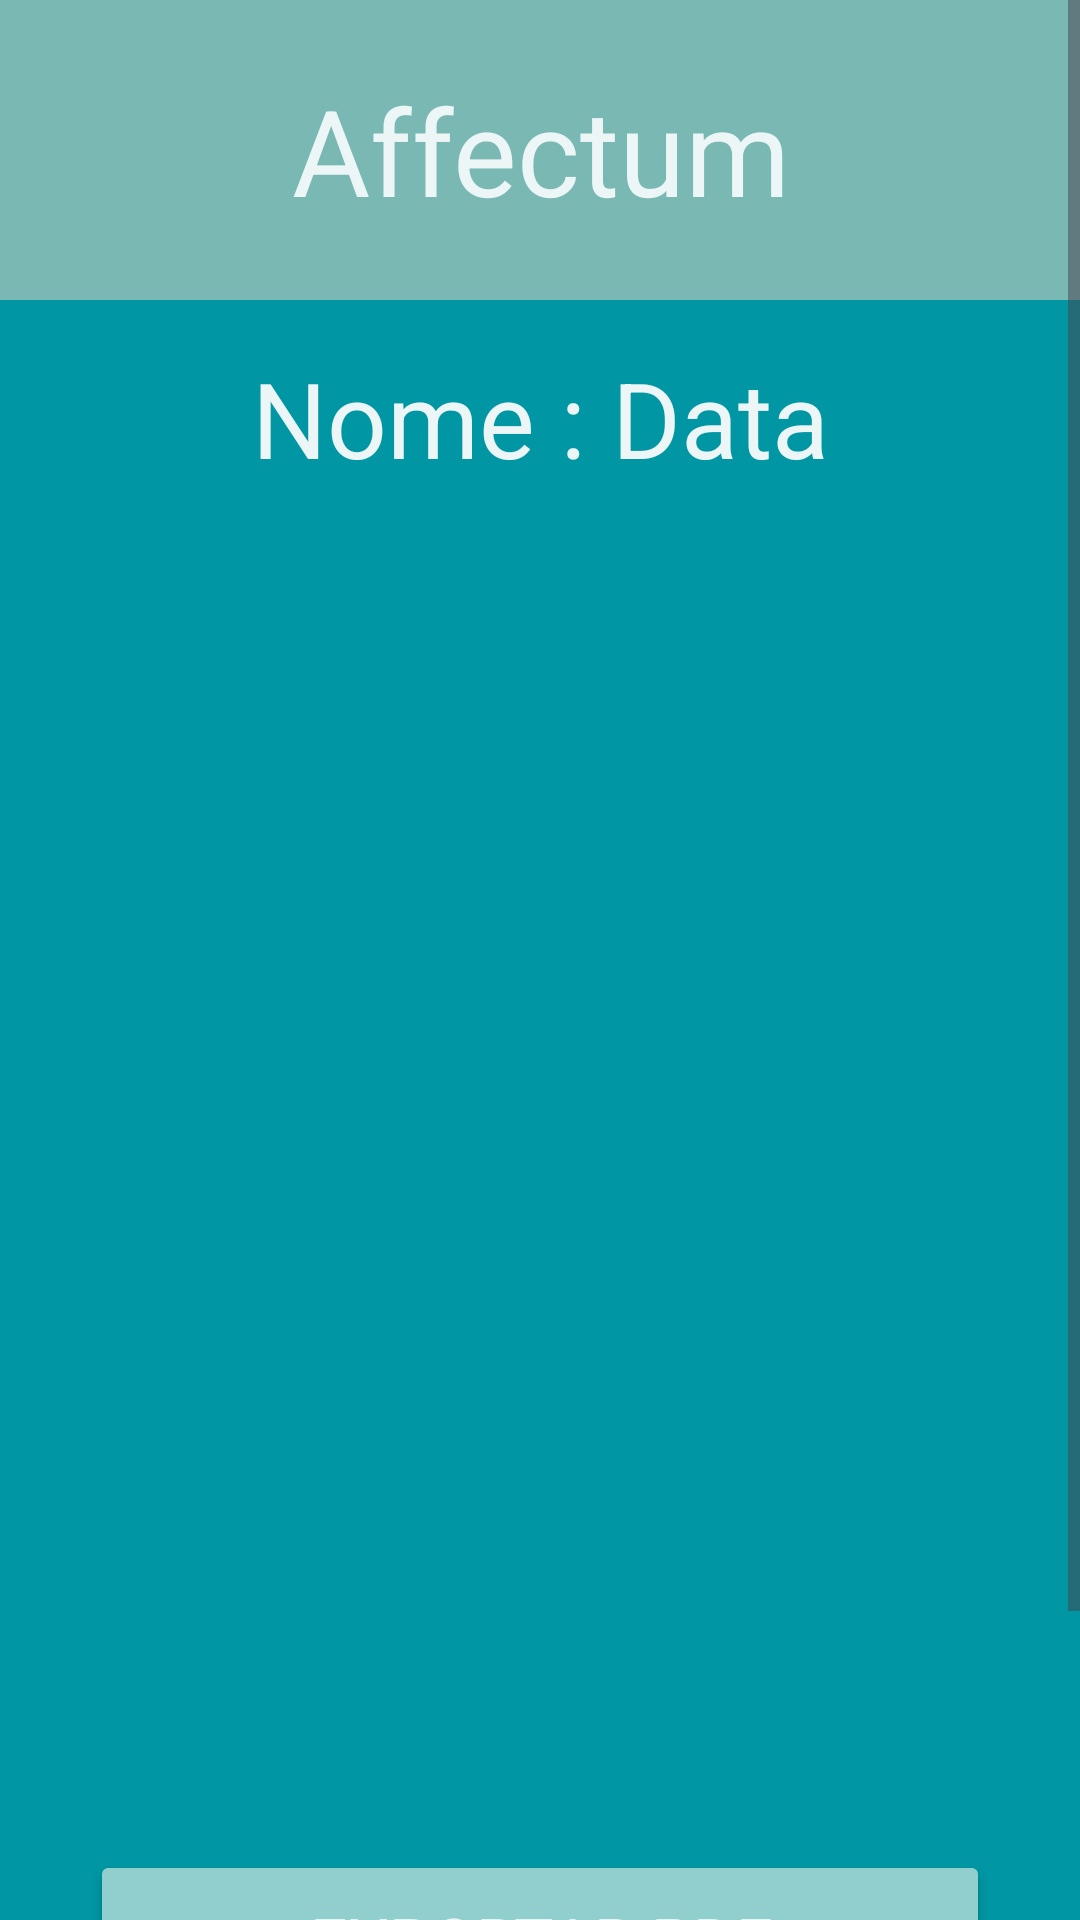

Reconstruct the res/layout file that produces this screen, plus the resources it refers to.
<!-- AndroidManifest.xml: application theme Theme.Affectum -->
<!-- res/layout/activity_listsalvos.xml -->
<?xml version="1.0" encoding="utf-8"?>
<ScrollView xmlns:android="http://schemas.android.com/apk/res/android"
    android:layout_width="match_parent"
    android:layout_height="match_parent"
    android:background="#0096A3">
    <RelativeLayout
        android:layout_width="match_parent"
        android:layout_height="match_parent">

        <RelativeLayout
            android:id="@+id/affectum"
            android:layout_width="match_parent"
            android:layout_height="100dp"
            android:background="#79B8B3"
            android:padding="16dp">
            <TextView
                android:layout_width="match_parent"
                android:layout_height="wrap_content"
                android:layout_centerInParent="true"
                android:gravity="center"
                android:text="Affectum"
                android:textColor="#ECF6F6"
                android:textSize="40dp" />
        </RelativeLayout>

        <RelativeLayout
            android:id="@+id/affectumText"
            android:layout_width="match_parent"
            android:layout_height="match_parent"
            android:layout_below="@+id/affectum"
            android:padding="16dp">
            <TextView
                android:id="@+id/nomedia"
                android:layout_width="match_parent"
                android:layout_height="match_parent"
                android:gravity="center"
                android:text="Nome : Data"
                android:textColor="#ECF6F6"
                android:textSize="35dp" />
        </RelativeLayout>

        <RelativeLayout
            android:id="@+id/affectumListView"
            android:layout_width="match_parent"
            android:layout_height="wrap_content"
            android:layout_below="@+id/affectumText"
            android:padding="16dp">
            <ListView
                android:id="@+id/lista"
                android:layout_width="match_parent"
                android:layout_height="380dp"
                android:backgroundTint="#90CFCD" />
        </RelativeLayout>

        <RelativeLayout
            android:id="@+id/affectumBotao"
            android:layout_width="match_parent"
            android:layout_height="wrap_content"
            android:layout_below="@+id/affectumListView"
            android:padding="16dp"
            android:layout_marginTop="10dp">

            <Button
                android:id="@+id/botaoExportarPdf"
                android:layout_width="300dp"
                android:layout_height="60dp"
                android:layout_centerHorizontal="true"
                android:backgroundTint="#90CFCD"
                android:gravity="center"
                android:text="Exportar PDF"
                android:fontFamily="@font/nixie_one"
                android:textAlignment="center"
                android:textColor="@color/CorLetra"
                android:textSize="22dp"
                android:layout_marginBottom="10dp"/>

            <Button
                android:id="@+id/voltar"
                android:layout_width="300dp"
                android:layout_height="60dp"
                android:layout_centerHorizontal="true"
                android:layout_below="@+id/botaoExportarPdf"
                android:backgroundTint="#90CFCD"
                android:gravity="center"
                android:text="Voltar"
                android:fontFamily="@font/nixie_one"
                android:textAlignment="center"
                android:textColor="@color/CorLetra"
                android:textSize="25dp"/>

        </RelativeLayout>
    </RelativeLayout>
</ScrollView>
<!-- resources referenced by this layout -->
<resources>
  <color name="CorLetra">#ECF6F6</color>
  <style name="Theme.Affectum" parent="Base.Theme.Affectum" />
  <style name="Base.Theme.Affectum" parent="Theme.Material3.DayNight.NoActionBar">
          
          
          <item name="android:statusBarColor">@color/CorSecundaria</item>
          <item name="android:navigationBarColor">@color/CorFundo</item>
      </style>
  <color name="CorSecundaria">#79B8B3</color>
  <color name="CorFundo">#0096A3</color>
</resources>
